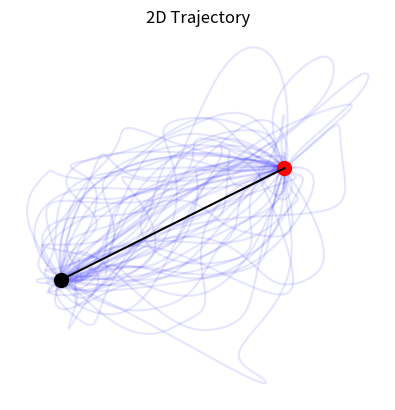
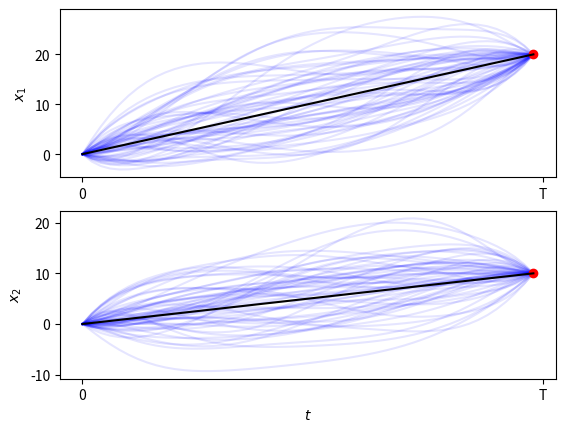

The matplotlib source for these figures, in order:
'''
Batch LQT with nullspace formulation

Copyright (c) 2023 Idiap Research Institute <https://www.idiap.ch/>
[redacted]
[redacted]

This file is part of RCFS <https://robotics-codes-from-scratch.github.io/>
License: MIT
'''

import numpy as np
from math import factorial
import matplotlib.pyplot as plt
from scipy.linalg import block_diag

## Precomputation of basis functions to generate structured stochastic u through Bezier curves
# Building Bernstein basis functions
def build_phi_bernstein(nb_data, nb_fct):
    t = np.linspace(0,1,nb_data)
    phi = np.zeros((nb_data,nb_fct))
    for i in range(nb_fct):
        phi[:,i] = factorial(nb_fct-1) / (factorial(i) * factorial(nb_fct-1-i)) * (1-t)**(nb_fct-1-i) * t**i
    return phi

# Parameters
# ===============================
param = lambda: None # Lazy way to define an empty class in python
param.dt = 1e-1  # Time step length
param.nbPoints = 1 # Number of targets
param.nbDeriv = 1 # Order of the dynamical system
param.nbVarPos = 2 # Number of position variable
param.nbVar = param.nbVarPos * param.nbDeriv # Dimension of state vector
param.nbData = 50  # Number of datapoints
param.rfactor = 1e-4  # Control weight term
param.nbRepros = 60 # Number of stochastic reproductions


# Dynamical System settings (discrete)
# =====================================
A1d = np.zeros((param.nbDeriv,param.nbDeriv))
B1d = np.zeros((param.nbDeriv,1))

for i in range(param.nbDeriv):
    A1d += np.diag(np.ones(param.nbDeriv-i), i) * param.dt**i * 1/factorial(i)
    B1d[param.nbDeriv-i-1] = param.dt**(i+1) * 1/factorial(i+1)

A = np.kron(A1d, np.eye(param.nbVarPos))
B = np.kron(B1d, np.eye(param.nbVarPos))

# Build Sx and Su transfer matrices
Su = np.zeros((param.nbVar*param.nbData,param.nbVarPos * (param.nbData-1)))
Sx = np.kron(np.ones((param.nbData,1)), np.eye(param.nbVar,param.nbVar))

M = B
for i in range(1, param.nbData):
    Sx[i*param.nbVar:param.nbData*param.nbVar,:] = np.dot(Sx[i*param.nbVar:param.nbData*param.nbVar,:], A)
    Su[param.nbVar*i:param.nbVar*i+M.shape[0],0:M.shape[1]] = M
    M = np.hstack((np.dot(A,M),B)) # [0,nb_state_var-1]

# Cost function settings
# =====================================
R = np.eye((param.nbData-1) * param.nbVarPos) * param.rfactor  # Control cost matrix

t_list = np.stack([param.nbData-1]) # viapoint time list
mu_list = np.stack([np.array([20,10.])]) # viapoint list
Q_list = np.stack([np.eye(param.nbVar)*1e3]) # viapoint precision list

mus = np.zeros((param.nbData, param.nbVar))
Qs = np.zeros((param.nbData, param.nbVar, param.nbVar))
for i,t in enumerate(t_list):
    mus[t] = mu_list[i]
    Qs[t] = Q_list[i]
muQ = mus.flatten()
Q  = block_diag(*Qs)

# Change here off block diagonals of Q


# Batch LQR Reproduction
# =====================================
nbRBF = 10
H = build_phi_bernstein(param.nbData-1, nbRBF)

J = Q @ Su
N = np.eye(J.shape[-1]) - np.linalg.pinv(J) @ J # nullspace operator of LQT

# Principal Task
x0 = np.zeros(param.nbVar)
u1 = np.linalg.solve(Su.T @ Q @ Su + R,  Su.T @ Q @ (muQ - Sx @ x0))
x1 = Sx @ x0 + Su @ u1

# Secondary Task
repr_x = np.zeros((param.nbRepros, param.nbData*param.nbVar))
for n in range(param.nbRepros):
    w = np.random.randn(nbRBF, param.nbVarPos) * 1E1 # Random weights
    u2 = H @ w # Reconstruction of control signals by a weighted superposition of basis functions
    u = u1 + N @ u2.flatten()
    repr_x[n] = Sx @ x0 + Su @ u

# Plotting
# =========
plt.figure()
plt.title("2D Trajectory")
plt.scatter(x1[0],x1[1],c='black',s=100)
for mu in mu_list:
    plt.scatter(mu[0], mu[1],c='red',s=100)

plt.plot(x1[::param.nbVar] , x1[1::param.nbVar], c='black')
for i in range(param.nbRepros):
    plt.plot(repr_x[i,::param.nbVar], repr_x[i,1::param.nbVar], c='blue', alpha=0.1, zorder=0)

plt.axis("off")
plt.gca().set_aspect('equal', adjustable='box')

fig,axs = plt.subplots(2,1)
for i,t in enumerate(t_list):
    axs[0].scatter(t, mu_list[i][0],c='red')

for i in range(param.nbRepros):
    axs[0].plot(repr_x[i,::param.nbVar], c='blue', alpha=0.1, zorder=0)

axs[0].plot(x1[::param.nbVar], c='black')
axs[0].set_ylabel("$x_1$")
axs[0].set_xticks([0,param.nbData])
axs[0].set_xticklabels(["0","T"])

for i,t in enumerate(t_list):
    axs[1].scatter(t, mu_list[i][1],c='red')

for i in range(param.nbRepros):
    axs[1].plot(repr_x[i,1::param.nbVar], c='blue', alpha=0.1, zorder=0)

axs[1].plot(x1[1::param.nbVar], c='black')
axs[1].set_ylabel("$x_2$")
axs[1].set_xlabel("$t$")
axs[1].set_xticks([0,param.nbData])
axs[1].set_xticklabels(["0","T"])

plt.show()
